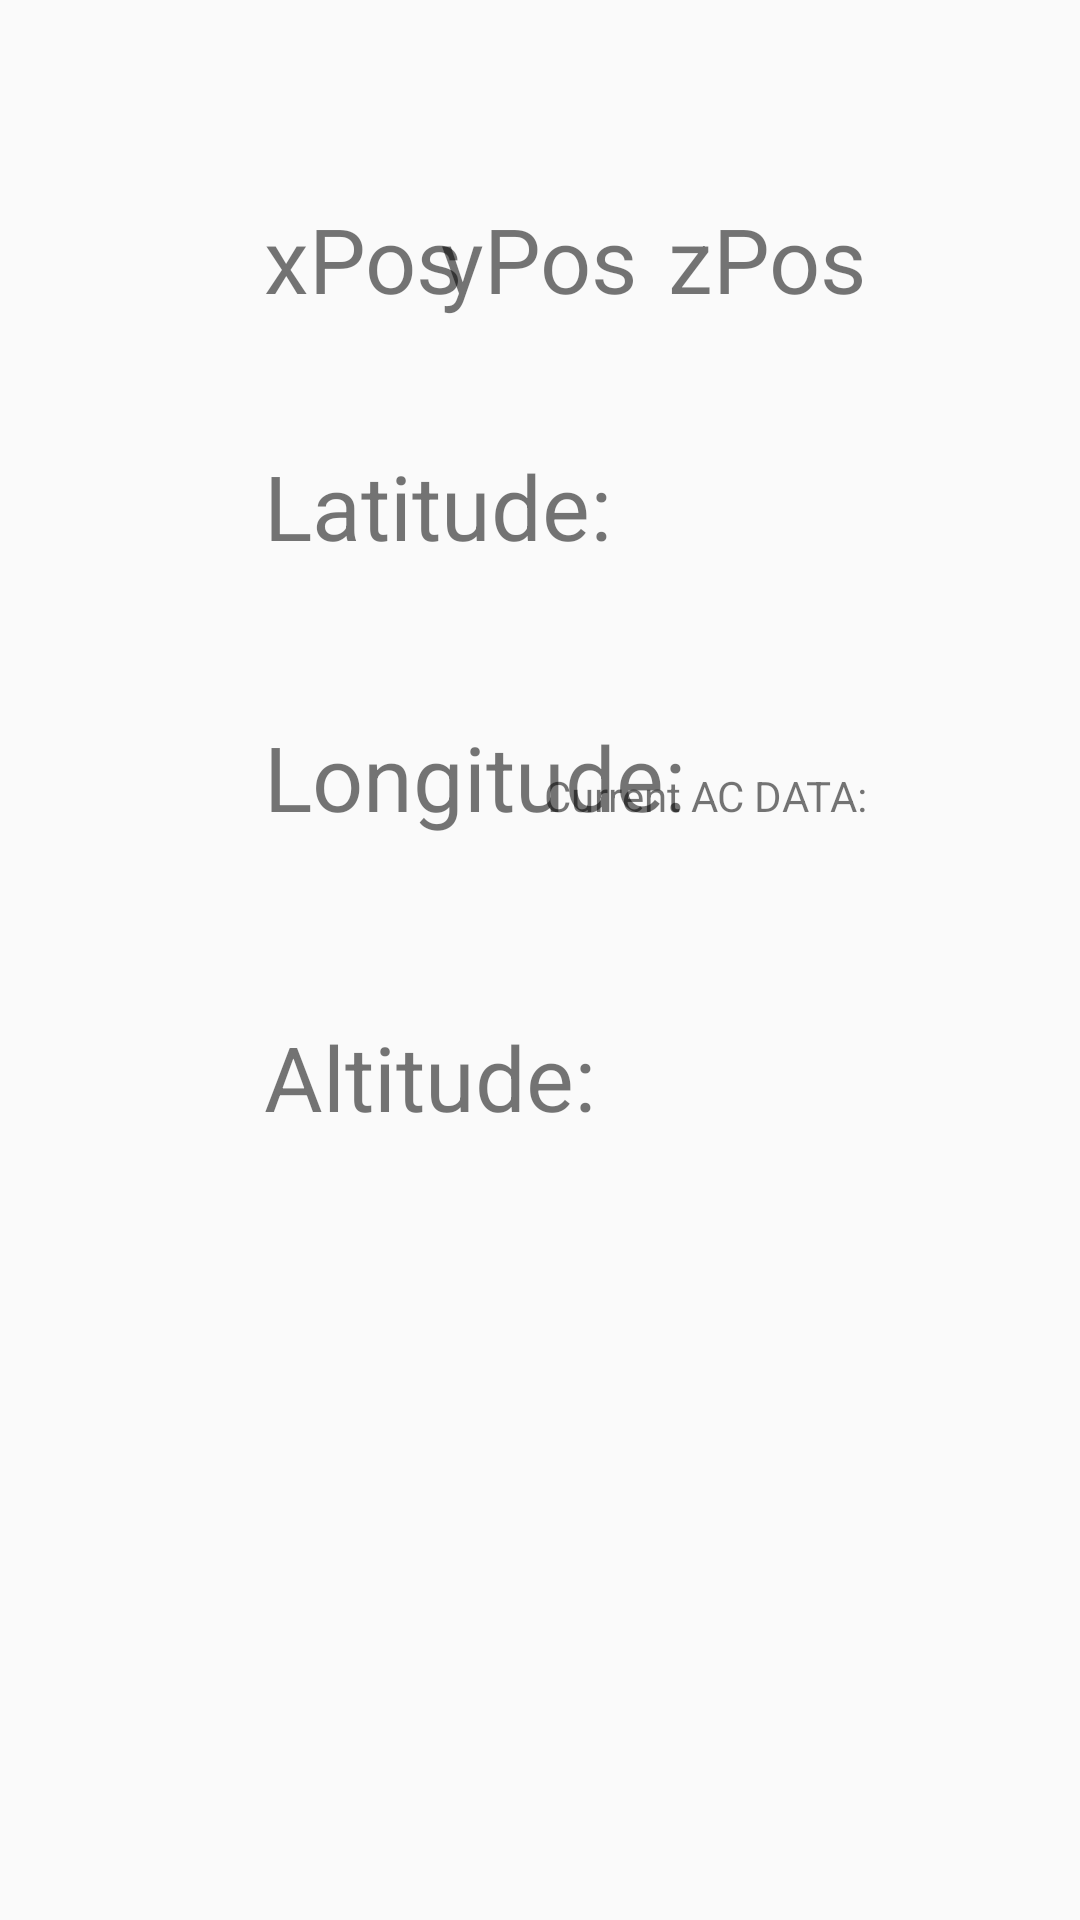

This screen was rendered from an Android layout file. Write that file and the resources it references.
<!-- AndroidManifest.xml: application theme AppTheme.NoActionBar -->
<!-- res/layout/home_content.xml -->
<?xml version="1.0" encoding="utf-8"?>
<LinearLayout xmlns:android="http://schemas.android.com/apk/res/android"
    android:orientation="vertical" android:layout_width="match_parent"
    android:layout_height="match_parent"
    android:weightSum="1">

    
    <FrameLayout
        android:id="@+id/frameGraph"
        android:layout_width="wrap_content"
        android:layout_height="wrap_content"></FrameLayout>

    
    <RelativeLayout
        android:id="@+id/layout_sensor"
        android:layout_width="match_parent"
        android:layout_height="245dp"
        android:layout_weight="0.34"
        android:orientation="vertical">

        
        
        <TextView
            android:id="@+id/textFragX"
            android:layout_width="wrap_content"
            android:layout_height="wrap_content"
            android:layout_alignBaseline="@+id/textFragY"
            android:layout_alignBottom="@+id/textFragY"
            android:layout_alignParentStart="true"
            android:layout_marginStart="88dp"
            android:text="xPos"
            android:textSize="30dp" />

        <TextView
            android:id="@+id/textFragY"
            android:layout_width="wrap_content"
            android:layout_height="wrap_content"
            android:layout_alignBaseline="@+id/textFragZ"
            android:layout_alignBottom="@+id/textFragZ"
            android:layout_centerHorizontal="true"
            android:text="yPos"
            android:textSize="30dp" />

        <TextView
            android:id="@+id/textFragZ"
            android:layout_width="wrap_content"
            android:layout_height="wrap_content"
            android:layout_alignParentEnd="true"
            android:layout_alignParentTop="true"
            android:layout_marginEnd="71dp"
            android:layout_marginTop="66dp"
            android:text="zPos"
            android:textSize="30dp" />

        
        <TextView
            android:id="@+id/long_text"
            android:layout_width="wrap_content"
            android:layout_height="wrap_content"
            android:layout_marginBottom="100dp"
            android:textSize="30dp"
            android:text="Longitude:"
            android:layout_alignParentBottom="true"
            android:layout_alignStart="@+id/alt_text" />

        <TextView
            android:id="@+id/alt_text"
            android:layout_width="wrap_content"
            android:layout_height="wrap_content"
            android:textSize="30dp"
            android:text="Altitude:"
            android:layout_alignParentBottom="true"
            android:layout_alignStart="@+id/textFragX" />

        <TextView
            android:id="@+id/lat_text"
            android:layout_width="wrap_content"
            android:layout_height="wrap_content"
            android:text="Latitude:"
            android:layout_above="@+id/long_text"
            android:layout_alignStart="@+id/long_text"
            android:textSize="30dp"
            android:layout_marginBottom="50dp" />

        
        <TextView
            android:id="@+id/textCurrAC"
            android:layout_width="wrap_content"
            android:layout_height="wrap_content"
            android:text="Current AC DATA:"
            android:layout_alignBaseline="@+id/long_text"
            android:layout_alignBottom="@+id/long_text"
            android:layout_alignEnd="@+id/textFragZ" />
    </RelativeLayout>
    






</LinearLayout>
<!-- resources referenced by this layout -->
<resources>
  <style name="AppTheme.NoActionBar">
          <item name="windowActionBar">false</item>
          <item name="windowNoTitle">true</item>
      </style>
</resources>
